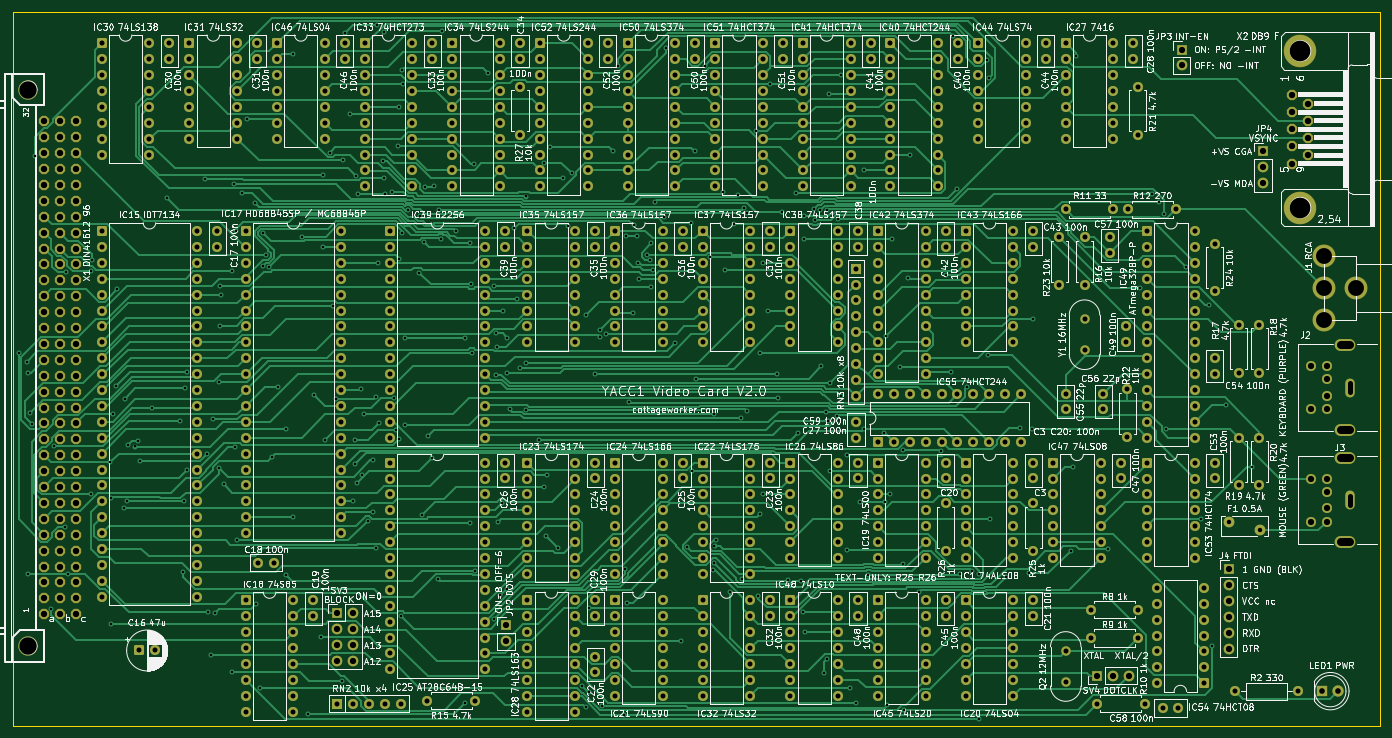
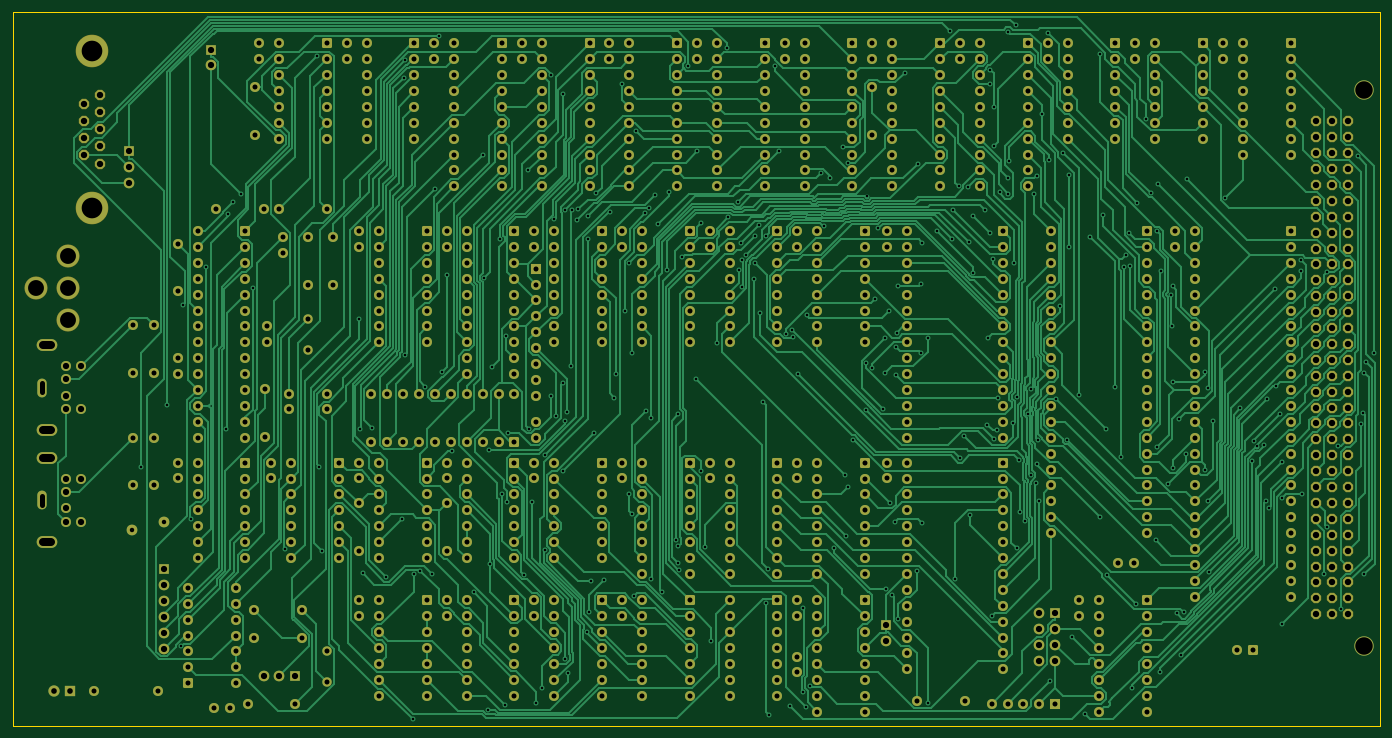
Circuit board: 11 layer files. Board 218.4 x 114.0 mm.
- bottom_copper: video-v2.0-B_Cu.gbr (223153 bytes)
- bottom_mask: video-v2.0-B_Mask.gbr (30720 bytes)
- bottom_silk: video-v2.0-B_Silkscreen.gbr (456 bytes)
- outline: video-v2.0-Edge_Cuts.gbr (685 bytes)
- top_copper: video-v2.0-F_Cu.gbr (168300 bytes)
- top_mask: video-v2.0-F_Mask.gbr (30720 bytes)
- top_silk: video-v2.0-F_Silkscreen.gbr (629419 bytes)
- inner_copper: video-v2.0-In1_Cu.gbr (2105961 bytes)
- inner_copper: video-v2.0-In2_Cu.gbr (2070458 bytes)
- drill: video-v2.0-NPTH.drl (361 bytes)
- drill: video-v2.0-PTH.drl (20955 bytes)

=== bottom_copper: video-v2.0-B_Cu.gbr (223153 bytes, source omitted) ===
=== bottom_mask: video-v2.0-B_Mask.gbr (30720 bytes, source omitted) ===
=== bottom_silk: video-v2.0-B_Silkscreen.gbr ===
%TF.GenerationSoftware,KiCad,Pcbnew,10.0.6*%
%TF.CreationDate,2026-11-10T21:19:23-05:00*%
%TF.ProjectId,video-v2.0,76696465-6f2d-4763-922e-302e6b696361,rev?*%
%TF.SameCoordinates,Original*%
%TF.FileFunction,Legend,Bot*%
%TF.FilePolarity,Positive*%
%FSLAX46Y46*%
G04 Gerber Fmt 4.6, Leading zero omitted, Abs format (unit mm)*
G04 Created by KiCad (PCBNEW 10.0.6) date 2026-11-10 21:19:23*
%MOMM*%
%LPD*%
G01*
G04 APERTURE LIST*
G04 APERTURE END LIST*
M02*

=== outline: video-v2.0-Edge_Cuts.gbr ===
%TF.GenerationSoftware,KiCad,Pcbnew,10.0.6*%
%TF.CreationDate,2026-11-10T21:19:23-05:00*%
%TF.ProjectId,video-v2.0,76696465-6f2d-4763-922e-302e6b696361,rev?*%
%TF.SameCoordinates,Original*%
%TF.FileFunction,Profile,NP*%
%FSLAX46Y46*%
G04 Gerber Fmt 4.6, Leading zero omitted, Abs format (unit mm)*
G04 Created by KiCad (PCBNEW 10.0.6) date 2026-11-10 21:19:23*
%MOMM*%
%LPD*%
G01*
G04 APERTURE LIST*
%TA.AperFunction,Profile*%
%ADD10C,0.100000*%
%TD*%
G04 APERTURE END LIST*
D10*
X17747000Y-10025000D02*
X236167000Y-10025000D01*
X17747000Y-123995000D02*
X17747000Y-10025000D01*
X236167000Y-10025000D02*
X236167000Y-123995000D01*
X236167000Y-123995000D02*
X17747000Y-123995000D01*
M02*

=== top_copper: video-v2.0-F_Cu.gbr (168300 bytes, source omitted) ===
=== top_mask: video-v2.0-F_Mask.gbr (30720 bytes, source omitted) ===
=== top_silk: video-v2.0-F_Silkscreen.gbr (629419 bytes, source omitted) ===
=== inner_copper: video-v2.0-In1_Cu.gbr (2105961 bytes, source omitted) ===
=== inner_copper: video-v2.0-In2_Cu.gbr (2070458 bytes, source omitted) ===
=== drill: video-v2.0-NPTH.drl ===
M48
; DRILL file KiCad 10.0.6 date 2026-11-10T21:19:24
; FORMAT={-:-/ absolute / metric / decimal}
; #@! TF.CreationDate,2026-11-10T21:19:24-05:00
; #@! TF.GenerationSoftware,Kicad,Pcbnew,10.0.6
; #@! TF.FileFunction,NonPlated,1,4,NPTH
FMAT,2
METRIC
; #@! TA.AperFunction,NonPlated,NPTH,ComponentDrill
T1C2.794
%
G90
G05
T1
X20.287Y-22.389
X20.287Y-111.301
M30

=== drill: video-v2.0-PTH.drl (20955 bytes, source omitted) ===
